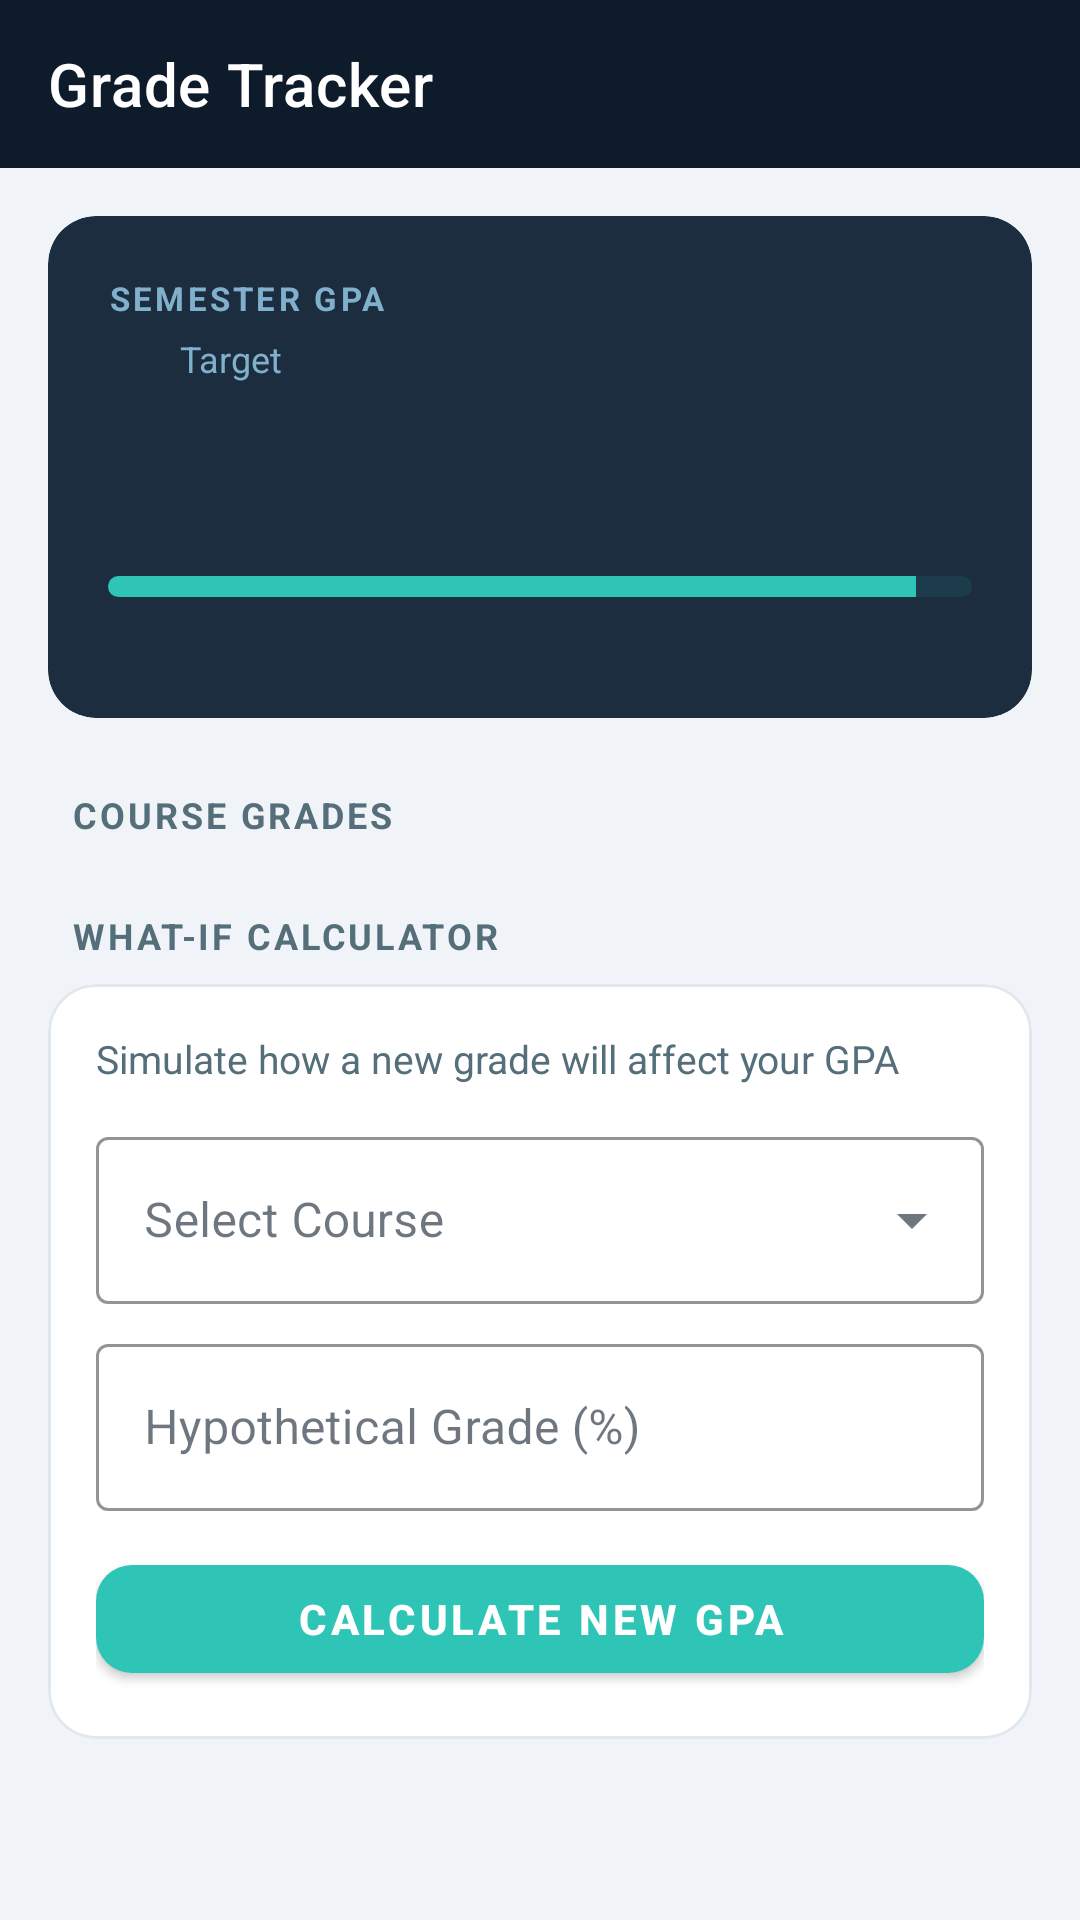

The Android layout XML behind this screen, and the referenced resources:
<!-- AndroidManifest.xml: application theme Theme.AcademicHub -->
<!-- res/layout/fragment_grades.xml -->
<?xml version="1.0" encoding="utf-8"?>
<androidx.core.widget.NestedScrollView
    xmlns:android="http://schemas.android.com/apk/res/android"
    xmlns:app="http://schemas.android.com/apk/res-auto"
    xmlns:tools="http://schemas.android.com/tools"
    android:layout_width="match_parent" android:layout_height="match_parent"
    android:background="@color/surface_light">

    <LinearLayout android:layout_width="match_parent" android:layout_height="wrap_content"
        android:orientation="vertical">

        <androidx.appcompat.widget.Toolbar android:id="@+id/toolbar_grades"
            android:layout_width="match_parent" android:layout_height="?attr/actionBarSize"
            android:background="@color/navy_900" app:title="Grade Tracker"
            app:titleTextColor="@color/white" />

        
        <com.google.android.material.card.MaterialCardView
            android:layout_width="match_parent" android:layout_height="wrap_content"
            android:layout_marginStart="16dp" android:layout_marginEnd="16dp" android:layout_marginTop="16dp"
            app:cardBackgroundColor="@color/navy_800" app:cardCornerRadius="16dp"
            app:cardElevation="0dp" app:strokeWidth="0dp">

            <LinearLayout android:layout_width="match_parent" android:layout_height="wrap_content"
                android:orientation="vertical" android:padding="20dp">

                <TextView android:layout_width="wrap_content" android:layout_height="wrap_content"
                    android:text="SEMESTER GPA" android:textStyle="bold" android:textSize="11sp"
                    android:textColor="#80B0CC" android:letterSpacing="0.1" />

                <LinearLayout android:layout_width="match_parent" android:layout_height="wrap_content"
                    android:orientation="horizontal" android:gravity="center_vertical" android:layout_marginTop="4dp">

                    <TextView android:id="@+id/tv_semester_gpa" android:layout_width="wrap_content"
                        android:layout_height="wrap_content" tools:text="3.74"
                        android:textStyle="bold" android:textSize="52sp" android:textColor="@color/teal_300" />

                    <LinearLayout android:layout_width="0dp" android:layout_weight="1"
                        android:layout_height="wrap_content" android:orientation="vertical"
                        android:layout_marginStart="24dp">
                        <TextView android:layout_width="wrap_content" android:layout_height="wrap_content"
                            android:text="Target" android:textSize="12sp" android:textColor="#80B0CC" />
                        <TextView android:id="@+id/tv_gpa_target_grade" android:layout_width="wrap_content"
                            android:layout_height="wrap_content" tools:text="3.80"
                            android:textStyle="bold" android:textSize="26sp" android:textColor="@color/amber_400" />
                        <TextView android:id="@+id/tv_gpa_distance" android:layout_width="wrap_content"
                            android:layout_height="wrap_content" tools:text="+0.06 to go"
                            android:textSize="12sp" android:textColor="@color/green_300" />
                    </LinearLayout>
                </LinearLayout>

                <ProgressBar android:id="@+id/pb_gpa_target"
                    style="?android:attr/progressBarStyleHorizontal"
                    android:layout_width="match_parent" android:layout_height="7dp"
                    android:max="400" android:progress="374"
                    android:progressDrawable="@drawable/progress_teal_rounded" android:layout_marginTop="12dp" />

                <TextView android:id="@+id/tv_gpa_progress_label" android:layout_width="wrap_content"
                    android:layout_height="wrap_content" tools:text="98% of the way to your 3.80 goal"
                    android:textSize="12sp" android:textColor="#80B0CC" android:layout_marginTop="4dp" />
            </LinearLayout>
        </com.google.android.material.card.MaterialCardView>

        <TextView android:layout_width="wrap_content" android:layout_height="wrap_content"
            android:text="COURSE GRADES" android:textSize="12sp" android:textColor="@color/text_secondary"
            android:textAllCaps="true" android:textStyle="bold" android:letterSpacing="0.08"
            android:layout_marginStart="24dp" android:layout_marginTop="24dp" android:layout_marginBottom="8dp" />

        <LinearLayout android:id="@+id/ll_grade_courses" android:layout_width="match_parent"
            android:layout_height="wrap_content" android:orientation="vertical"
            android:paddingStart="16dp" android:paddingEnd="16dp" />

        <TextView android:layout_width="wrap_content" android:layout_height="wrap_content"
            android:text="WHAT-IF CALCULATOR" android:textSize="12sp" android:textColor="@color/text_secondary"
            android:textAllCaps="true" android:textStyle="bold" android:letterSpacing="0.08"
            android:layout_marginStart="24dp" android:layout_marginTop="16dp" android:layout_marginBottom="8dp" />

        <com.google.android.material.card.MaterialCardView
            android:layout_width="match_parent" android:layout_height="wrap_content"
            android:layout_marginStart="16dp" android:layout_marginEnd="16dp" android:layout_marginBottom="24dp"
            app:cardBackgroundColor="@color/surface_card" app:cardCornerRadius="16dp"
            app:cardElevation="0dp" app:strokeColor="@color/divider" app:strokeWidth="1dp">

            <LinearLayout android:layout_width="match_parent" android:layout_height="wrap_content"
                android:orientation="vertical" android:padding="16dp">

                <TextView android:layout_width="wrap_content" android:layout_height="wrap_content"
                    android:text="Simulate how a new grade will affect your GPA"
                    android:textSize="13sp" android:textColor="@color/text_secondary" android:layout_marginBottom="12dp" />

                <com.google.android.material.textfield.TextInputLayout android:id="@+id/til_calc_course"
                    style="@style/Widget.MaterialComponents.TextInputLayout.OutlinedBox.ExposedDropdownMenu"
                    android:layout_width="match_parent" android:layout_height="wrap_content"
                    android:hint="Select Course" app:boxStrokeColor="@color/teal_400"
                    app:hintTextColor="@color/teal_400">
                    <AutoCompleteTextView android:id="@+id/act_calc_course"
                        android:layout_width="match_parent" android:layout_height="wrap_content"
                        android:inputType="none" />
                </com.google.android.material.textfield.TextInputLayout>

                <com.google.android.material.textfield.TextInputLayout android:id="@+id/til_new_grade"
                    style="@style/Widget.MaterialComponents.TextInputLayout.OutlinedBox"
                    android:layout_width="match_parent" android:layout_height="wrap_content"
                    android:hint="Hypothetical Grade (%)" android:layout_marginTop="8dp"
                    app:boxStrokeColor="@color/teal_400" app:hintTextColor="@color/teal_400">
                    <com.google.android.material.textfield.TextInputEditText android:id="@+id/et_new_grade"
                        android:layout_width="match_parent" android:layout_height="wrap_content"
                        android:inputType="numberDecimal" />
                </com.google.android.material.textfield.TextInputLayout>

                <com.google.android.material.button.MaterialButton android:id="@+id/btn_calculate"
                    android:layout_width="match_parent" android:layout_height="48dp"
                    android:text="Calculate New GPA" android:textStyle="bold" android:textSize="14sp"
                    android:layout_marginTop="12dp" app:backgroundTint="@color/teal_400" app:cornerRadius="12dp" />

                <TextView android:id="@+id/tv_calc_result" android:layout_width="match_parent"
                    android:layout_height="wrap_content" android:visibility="gone"
                    android:textStyle="bold" android:textSize="16sp" android:textColor="@color/teal_400"
                    android:gravity="center" android:layout_marginTop="12dp" />
            </LinearLayout>
        </com.google.android.material.card.MaterialCardView>

    </LinearLayout>
</androidx.core.widget.NestedScrollView>
<!-- resources referenced by this layout -->
<resources>
  <color name="amber_400">#F4A261</color>
  <color name="divider">#E0E8EE</color>
  <color name="green_300">#74C69D</color>
  <color name="navy_800">#1B2D3E</color>
  <color name="navy_900">#0D1B2A</color>
  <color name="surface_card">#FFFFFF</color>
  <color name="surface_light">#F0F4F8</color>
  <color name="teal_300">#4DD9CC</color>
  <color name="teal_400">#2EC4B6</color>
  <color name="text_secondary">#546E7A</color>
  <color name="white">#FFFFFF</color>
  <!-- drawable progress_teal_rounded (drawable) -->
  <?xml version="1.0" encoding="utf-8"?>
  <layer-list xmlns:android="http://schemas.android.com/apk/res/android">
  
      <item android:id="@android:id/background">
          <shape android:shape="rectangle">
              <solid android:color="#1A2EC4B6" />
              <corners android:radius="4dp" />
          </shape>
      </item>
  
      <item android:id="@android:id/secondaryProgress">
          <clip>
              <shape android:shape="rectangle">
                  <solid android:color="#4DD9CC" />
                  <corners android:radius="4dp" />
              </shape>
          </clip>
      </item>
  
      <item android:id="@android:id/progress">
          <clip>
              <shape android:shape="rectangle">
                  <solid android:color="#2EC4B6" />
                  <corners android:radius="4dp" />
              </shape>
          </clip>
      </item>
  
  </layer-list>
  <style name="Theme.AcademicHub" parent="Theme.MaterialComponents.Light.NoActionBar">
          <item name="colorPrimary">@color/teal_400</item>
          <item name="colorPrimaryVariant">@color/navy_800</item>
          <item name="colorOnPrimary">@color/white</item>
          <item name="colorSecondary">@color/amber_400</item>
          <item name="colorOnSecondary">@color/white</item>
          <item name="android:colorBackground">@color/surface_light</item>
          <item name="colorSurface">@color/surface_card</item>
          <item name="colorOnSurface">@color/text_primary</item>
          <item name="android:statusBarColor">@color/navy_900</item>
          <item name="android:navigationBarColor">@color/white</item>
          <item name="android:windowLightNavigationBar">true</item>
          <item name="bottomSheetDialogTheme">@style/BottomSheetDialogTheme</item>
      </style>
  <color name="text_primary">#0D1B2A</color>
  <style name="BottomSheetDialogTheme" parent="Theme.MaterialComponents.Light.BottomSheetDialog">
          <item name="bottomSheetStyle">@style/BottomSheetStyle</item>
      </style>
  <style name="BottomSheetStyle" parent="Widget.MaterialComponents.BottomSheet.Modal">
          <item name="shapeAppearanceOverlay">@style/BottomSheetRounded</item>
      </style>
  <style name="BottomSheetRounded">
          <item name="cornerSizeTopLeft">24dp</item>
          <item name="cornerSizeTopRight">24dp</item>
      </style>
</resources>
